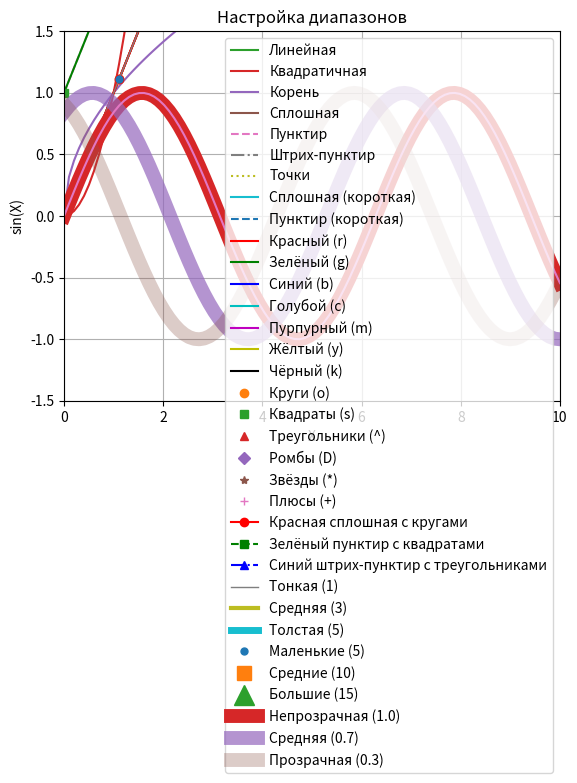
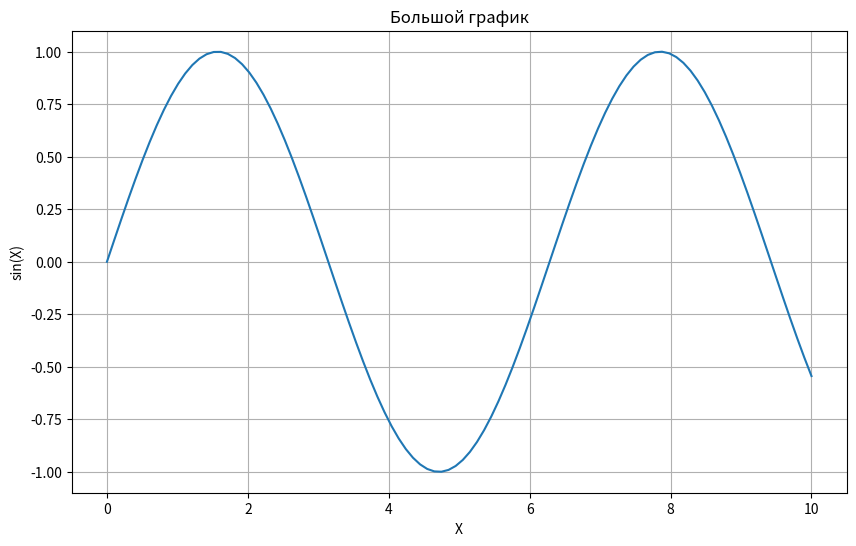

Write Python code to recreate these figures, in order.
# 01_matplotlib_basics.py - Основы Matplotlib

import matplotlib.pyplot as plt
import numpy as np

print("="*60)
print("ОСНОВЫ Matplotlib")
print("="*60)

# ==========================================
# ПЕРВЫЙ ГРАФИК
# ==========================================

print("\n1. Создание первого графика:")

# Данные
x = [1, 2, 3, 4, 5]
y = [2, 4, 6, 8, 10]

# Создать график
plt.plot(x, y)

# Показать
plt.show()
"""
plt.plot() - создаёт линейный график
plt.show() - отображает окно с графиком

Окно интерактивное:
- Масштабирование
- Перемещение
- Сохранение
"""

print("✓ График показан")

# ==========================================
# С ПОДПИСЯМИ
# ==========================================

print("\n2. График с подписями:")

x = [1, 2, 3, 4, 5]
y = [2, 4, 6, 8, 10]

plt.plot(x, y)

# Добавить подписи
plt.title('Мой первый график')
plt.xlabel('Ось X')
plt.ylabel('Ось Y')

plt.show()

print("✓ График с подписями показан")

# ==========================================
# НЕСКОЛЬКО ЛИНИЙ
# ==========================================

print("\n3. Несколько линий на одном графике:")

x = np.linspace(0, 10, 100)
y1 = x
y2 = x ** 2
y3 = x ** 0.5

plt.plot(x, y1, label='Линейная')
plt.plot(x, y2, label='Квадратичная')
plt.plot(x, y3, label='Корень')

plt.title('Различные функции')
plt.xlabel('X')
plt.ylabel('Y')
plt.legend()  # Показать легенду
plt.grid(True)  # Сетка

plt.show()

print("✓ График с несколькими линиями показан")

# ==========================================
# СТИЛИ ЛИНИЙ
# ==========================================

print("\n4. Стили линий:")

x = np.linspace(0, 10, 20)

# Разные стили
plt.plot(x, x + 0, linestyle='-', label='Сплошная')
plt.plot(x, x + 1, linestyle='--', label='Пунктир')
plt.plot(x, x + 2, linestyle='-.', label='Штрих-пунктир')
plt.plot(x, x + 3, linestyle=':', label='Точки')

# Или короткая запись
plt.plot(x, x + 4, '-', label='Сплошная (короткая)')
plt.plot(x, x + 5, '--', label='Пунктир (короткая)')

plt.title('Стили линий')
plt.legend()
plt.grid(True)

plt.show()

print("✓ Стили линий показаны")

# ==========================================
# ЦВЕТА
# ==========================================

print("\n5. Цвета линий:")

x = np.linspace(0, 10, 100)

# Базовые цвета (однобуквенные коды)
plt.plot(x, x + 0, 'r', label='Красный (r)')
plt.plot(x, x + 1, 'g', label='Зелёный (g)')
plt.plot(x, x + 2, 'b', label='Синий (b)')
plt.plot(x, x + 3, 'c', label='Голубой (c)')
plt.plot(x, x + 4, 'm', label='Пурпурный (m)')
plt.plot(x, x + 5, 'y', label='Жёлтый (y)')
plt.plot(x, x + 6, 'k', label='Чёрный (k)')

plt.title('Цвета линий')
plt.legend()
plt.grid(True)

plt.show()

print("✓ Цвета показаны")

# ==========================================
# МАРКЕРЫ
# ==========================================

print("\n6. Маркеры:")

x = np.linspace(0, 10, 10)

# Разные маркеры
plt.plot(x, x + 0, 'o', label='Круги (o)')
plt.plot(x, x + 1, 's', label='Квадраты (s)')
plt.plot(x, x + 2, '^', label='Треугольники (^)')
plt.plot(x, x + 3, 'D', label='Ромбы (D)')
plt.plot(x, x + 4, '*', label='Звёзды (*)')
plt.plot(x, x + 5, '+', label='Плюсы (+)')

plt.title('Маркеры')
plt.legend()
plt.grid(True)

plt.show()

print("✓ Маркеры показаны")

# ==========================================
# КОМБИНАЦИЯ: ЦВЕТ + СТИЛЬ + МАРКЕР
# ==========================================

print("\n7. Комбинация стилей:")

x = np.linspace(0, 10, 10)

# Формат: [цвет][маркер][линия]
plt.plot(x, x + 0, 'r-o', label='Красная сплошная с кругами')
plt.plot(x, x + 2, 'g--s', label='Зелёный пунктир с квадратами')
plt.plot(x, x + 4, 'b-.^', label='Синий штрих-пунктир с треугольниками')

plt.title('Комбинированные стили')
plt.legend()
plt.grid(True)

plt.show()

print("✓ Комбинированные стили показаны")

# ==========================================
# РАЗМЕР И ТОЛЩИНА
# ==========================================

print("\n8. Размер и толщина:")

x = np.linspace(0, 10, 100)

# Толщина линий
plt.plot(x, x + 0, linewidth=1, label='Тонкая (1)')
plt.plot(x, x + 2, linewidth=3, label='Средняя (3)')
plt.plot(x, x + 4, linewidth=5, label='Толстая (5)')

plt.title('Толщина линий')
plt.legend()
plt.grid(True)

plt.show()

# Размер маркеров
x = np.linspace(0, 10, 10)

plt.plot(x, x + 0, 'o', markersize=5, label='Маленькие (5)')
plt.plot(x, x + 2, 's', markersize=10, label='Средние (10)')
plt.plot(x, x + 4, '^', markersize=15, label='Большие (15)')

plt.title('Размер маркеров')
plt.legend()
plt.grid(True)

plt.show()

print("✓ Размеры показаны")

# ==========================================
# ПРОЗРАЧНОСТЬ
# ==========================================

print("\n9. Прозрачность (alpha):")

x = np.linspace(0, 10, 100)

plt.plot(x, np.sin(x), linewidth=10, alpha=1.0, label='Непрозрачная (1.0)')
plt.plot(x, np.sin(x + 1), linewidth=10, alpha=0.7, label='Средняя (0.7)')
plt.plot(x, np.sin(x + 2), linewidth=10, alpha=0.3, label='Прозрачная (0.3)')

plt.title('Прозрачность')
plt.legend()
plt.grid(True)

plt.show()

print("✓ Прозрачность показана")

# ==========================================
# ДИАПАЗОНЫ ОСЕЙ
# ==========================================

print("\n10. Настройка диапазонов осей:")

x = np.linspace(0, 10, 100)
y = np.sin(x)

plt.plot(x, y)

# Установить диапазоны
plt.xlim(0, 10)  # X от 0 до 10
plt.ylim(-1.5, 1.5)  # Y от -1.5 до 1.5

plt.title('Настройка диапазонов')
plt.xlabel('X')
plt.ylabel('sin(X)')
plt.grid(True)

plt.show()

print("✓ Диапазоны показаны")

# ==========================================
# РАЗМЕР ФИГУРЫ
# ==========================================

print("\n11. Размер фигуры:")

x = np.linspace(0, 10, 100)
y = np.sin(x)

# Создать фигуру определённого размера
plt.figure(figsize=(10, 6))  # Ширина 10, высота 6 дюймов
"""
По умолчанию: figsize=(6.4, 4.8)
"""

plt.plot(x, y)
plt.title('Большой график')
plt.xlabel('X')
plt.ylabel('sin(X)')
plt.grid(True)

plt.show()

print("✓ Размер фигуры показан")

print("\n" + "="*60)
print("ИТОГИ:")
print("="*60)
print("""
Основы Matplotlib:

Базовые функции:
- plt.plot(x, y) - линейный график
- plt.show() - показать график
- plt.title() - заголовок
- plt.xlabel(), plt.ylabel() - подписи осей
- plt.legend() - легенда
- plt.grid() - сетка

Стили:
- linestyle: '-', '--', '-.', ':'
- color: 'r', 'g', 'b', 'c', 'm', 'y', 'k'
- marker: 'o', 's', '^', 'D', '*', '+'
- Комбинация: 'r-o', 'g--s', 'b-.^'

Параметры:
- linewidth - толщина линии
- markersize - размер маркера
- alpha - прозрачность (0-1)
- label - название для легенды

Настройка:
- plt.xlim(), plt.ylim() - диапазоны
- plt.figure(figsize=(w, h)) - размер фигуры

Следующий шаг:
- Различные типы графиков
- Субплоты
- Продвинутая настройка
""")
